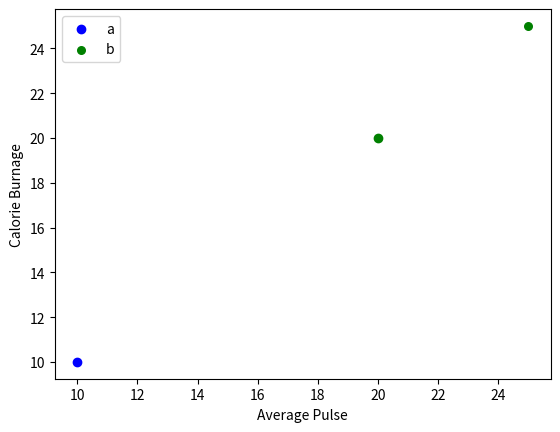

The matplotlib source for this figure:
# pip install matplotlib
import matplotlib.pyplot as plt


if __name__ == '__main__':
    plt.scatter(10, 10, c='b',label="a")
    plt.scatter(20, 20, c='g',label="b")
    plt.scatter(25, 25, c='g',s=30,label="b")
    plt.xlabel("Average Pulse")
    plt.ylabel("Calorie Burnage")
    handles, labels = plt.gca().get_legend_handles_labels()
    legendLabel = dict(zip(labels, handles))
    plt.legend(legendLabel.values(), legendLabel.keys())
    plt.show()